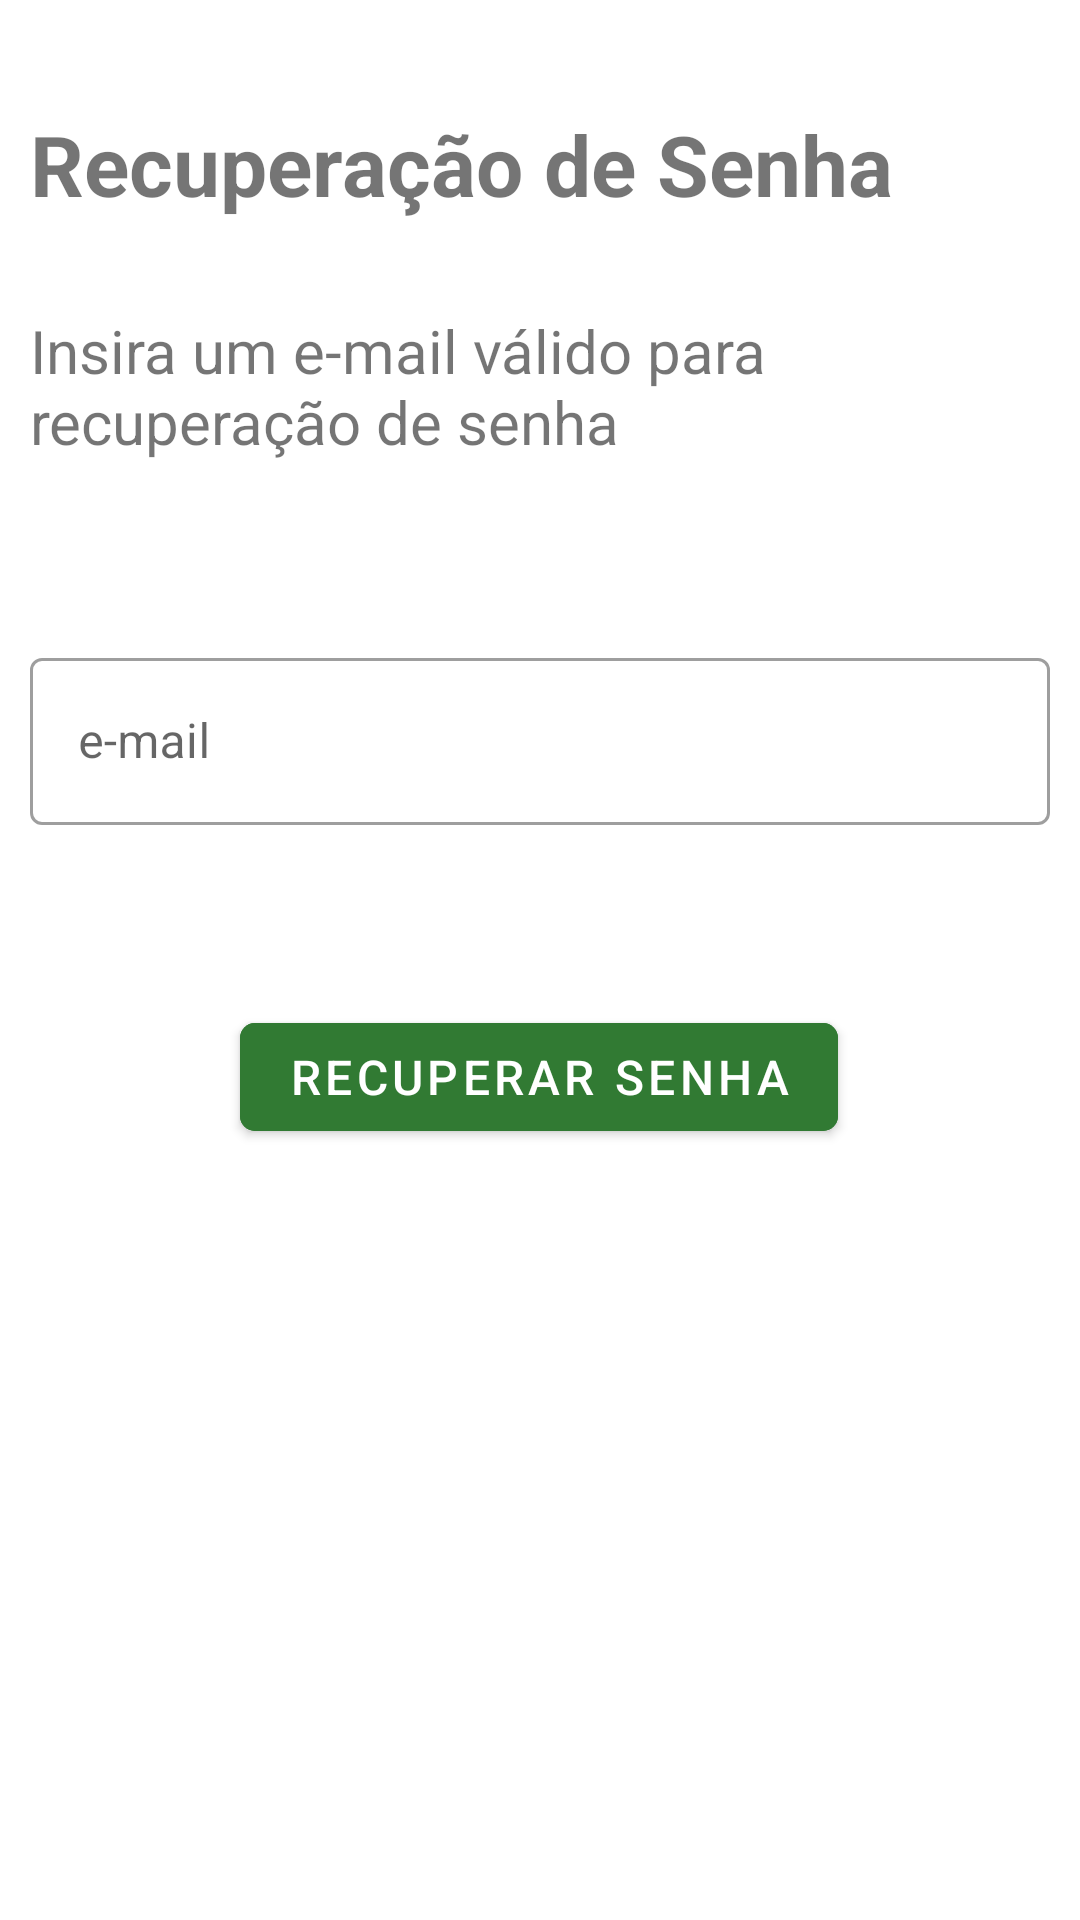

This screen was rendered from an Android layout file. Write that file and the resources it references.
<!-- AndroidManifest.xml: application theme Theme.N2TSI -->
<!-- res/layout/activity_recupera_senha.xml -->
<?xml version="1.0" encoding="utf-8"?>
<androidx.constraintlayout.widget.ConstraintLayout xmlns:android="http://schemas.android.com/apk/res/android"
    xmlns:app="http://schemas.android.com/apk/res-auto"
    xmlns:tools="http://schemas.android.com/tools"
    android:layout_width="match_parent"
    android:layout_height="match_parent"
    tools:context=".RecuperaSenha">


    <com.google.android.material.textfield.TextInputLayout
        android:id="@+id/textInputLayout"
        style="@style/Widget.MaterialComponents.TextInputLayout.OutlinedBox"
        android:layout_width="0dp"
        android:layout_height="wrap_content"
        android:layout_marginStart="10dp"
        android:layout_marginTop="60dp"
        android:layout_marginEnd="10dp"
        app:layout_constraintEnd_toEndOf="parent"
        app:layout_constraintStart_toStartOf="parent"
        app:layout_constraintTop_toBottomOf="@+id/textView5">

        <com.google.android.material.textfield.TextInputEditText
            android:id="@+id/editRecSenha"
            android:layout_width="match_parent"
            android:layout_height="wrap_content"
            android:hint="e-mail" />
    </com.google.android.material.textfield.TextInputLayout>

    <com.google.android.material.button.MaterialButton
        android:id="@+id/buttonRecSenha"
        android:layout_width="wrap_content"
        android:layout_height="wrap_content"
        android:layout_marginTop="60dp"
        android:backgroundTint="#317A33"
        android:text="Recuperar senha"
        android:textSize="16sp"
        app:cornerRadius="5dp"
        app:layout_constraintEnd_toEndOf="@+id/textInputLayout"
        app:layout_constraintHorizontal_bias="0.497"
        app:layout_constraintStart_toStartOf="@+id/textInputLayout"
        app:layout_constraintTop_toBottomOf="@+id/textInputLayout" />

    <TextView
        android:id="@+id/textView4"
        android:layout_width="wrap_content"
        android:layout_height="wrap_content"
        android:layout_marginStart="10dp"
        android:layout_marginTop="36dp"
        android:text="Recuperação de Senha"
        android:textSize="28sp"
        android:textStyle="bold"
        app:layout_constraintStart_toStartOf="parent"
        app:layout_constraintTop_toTopOf="parent" />

    <TextView
        android:id="@+id/textView5"
        android:layout_width="0dp"
        android:layout_height="wrap_content"
        android:layout_marginStart="10dp"
        android:layout_marginTop="30dp"
        android:layout_marginEnd="10dp"
        android:text="Insira um e-mail válido para recuperação de senha"
        android:textSize="20sp"
        app:layout_constraintEnd_toEndOf="parent"
        app:layout_constraintStart_toStartOf="parent"
        app:layout_constraintTop_toBottomOf="@+id/textView4" />
</androidx.constraintlayout.widget.ConstraintLayout>
<!-- resources referenced by this layout -->
<resources>
  <style name="Theme.N2TSI" parent="Theme.MaterialComponents.DayNight.DarkActionBar">
          
          <item name="colorPrimary">@color/purple_500</item>
          <item name="colorPrimaryVariant">@color/purple_700</item>
          <item name="colorOnPrimary">@color/white</item>
          
          <item name="colorSecondary">@color/teal_200</item>
          <item name="colorSecondaryVariant">@color/teal_700</item>
          <item name="colorOnSecondary">@color/black</item>
          
          <item name="android:statusBarColor" tools:targetApi="l">?attr/colorPrimaryVariant</item>
          
      </style>
  <!-- not gathered from this repository: default colours our renderer supplied (Android Studio template values) -->
  <color name="purple_500">#FF6200EE</color>
  <color name="purple_700">#FF3700B3</color>
  <color name="teal_200">#FF03DAC5</color>
  <color name="teal_700">#FF018786</color>
  <color name="black">#FF000000</color>
  <color name="white">#FFFFFFFF</color>
</resources>
